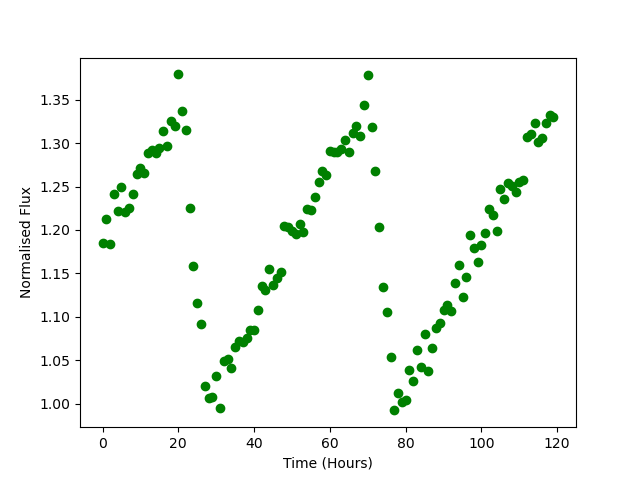

The table this chart was drawn from, first rows:
Time, Flux
0.0, 1.185
1.0, 1.213
2.0, 1.184
3.0, 1.241
4.0, 1.222
5.0, 1.25
6.0, 1.22
7.0, 1.225
8.0, 1.242
9.0, 1.265
10.0, 1.271
11.0, 1.266
12.0, 1.288
13.0, 1.292
14.0, 1.289
15.0, 1.295
16.0, 1.314
17.0, 1.296
18.0, 1.326
19.0, 1.32
20.0, 1.379
21.0, 1.336
22.0, 1.315
23.0, 1.225
24.0, 1.158
25.0, 1.116
26.0, 1.092
27.0, 1.021
28.0, 1.006
29.0, 1.008
30.0, 1.032
31.0, 0.9952
32.0, 1.049
33.0, 1.051
34.0, 1.041
35.0, 1.066
36.0, 1.072
37.0, 1.07
38.0, 1.075
39.0, 1.085
40.0, 1.084
41.0, 1.107
42.0, 1.135
43.0, 1.131
44.0, 1.155
45.0, 1.136
46.0, 1.145
47.0, 1.151
48.0, 1.204
49.0, 1.203
50.0, 1.199
51.0, 1.196
52.0, 1.207
53.0, 1.197
54.0, 1.224
55.0, 1.222
56.0, 1.238
57.0, 1.255
58.0, 1.268
59.0, 1.263
... 60 more rows
